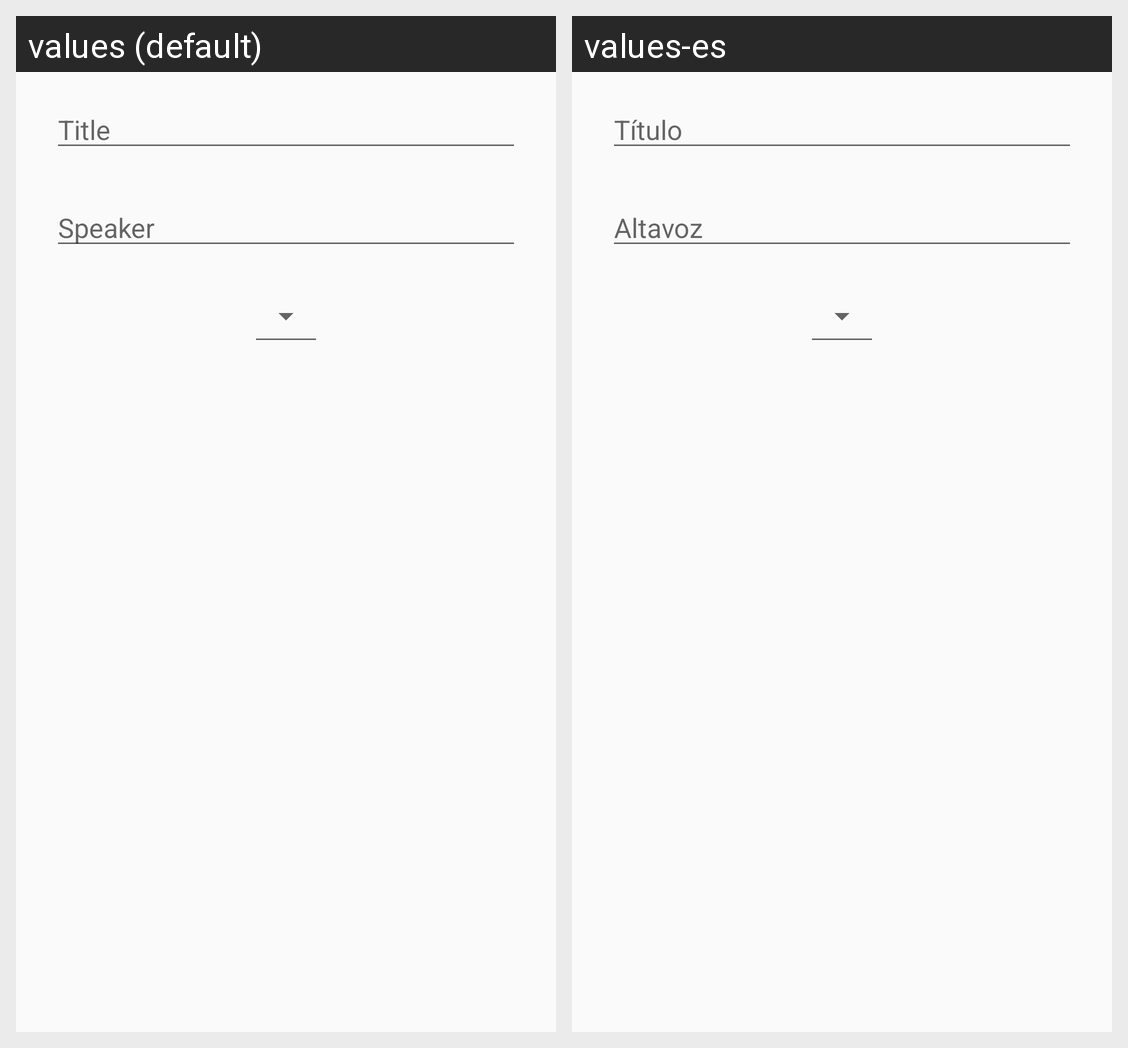

Here is an Android app screen in its default locale and in the app's own translations. Write out the translated-string differences for the strings that appear on this screen.
Android screen res/layout/fragment_new_talk_fragment1.xml rendered under 2 locales, left to right: values (default), values-es. Device: Nexus 5 (rendered at 1080×1920; each locale shown at half size, 540×960, under a caption strip naming it); theme AppTheme.NoActionBar.
Strings drawn on this screen, with the default value and each locale's value (text and hints the layout hard-codes, and strings that could not be matched under every locale, appear in the picture but are not listed):

title
  values: Title
  values-es: Título

speaker
  values: Speaker
  values-es: Altavoz
